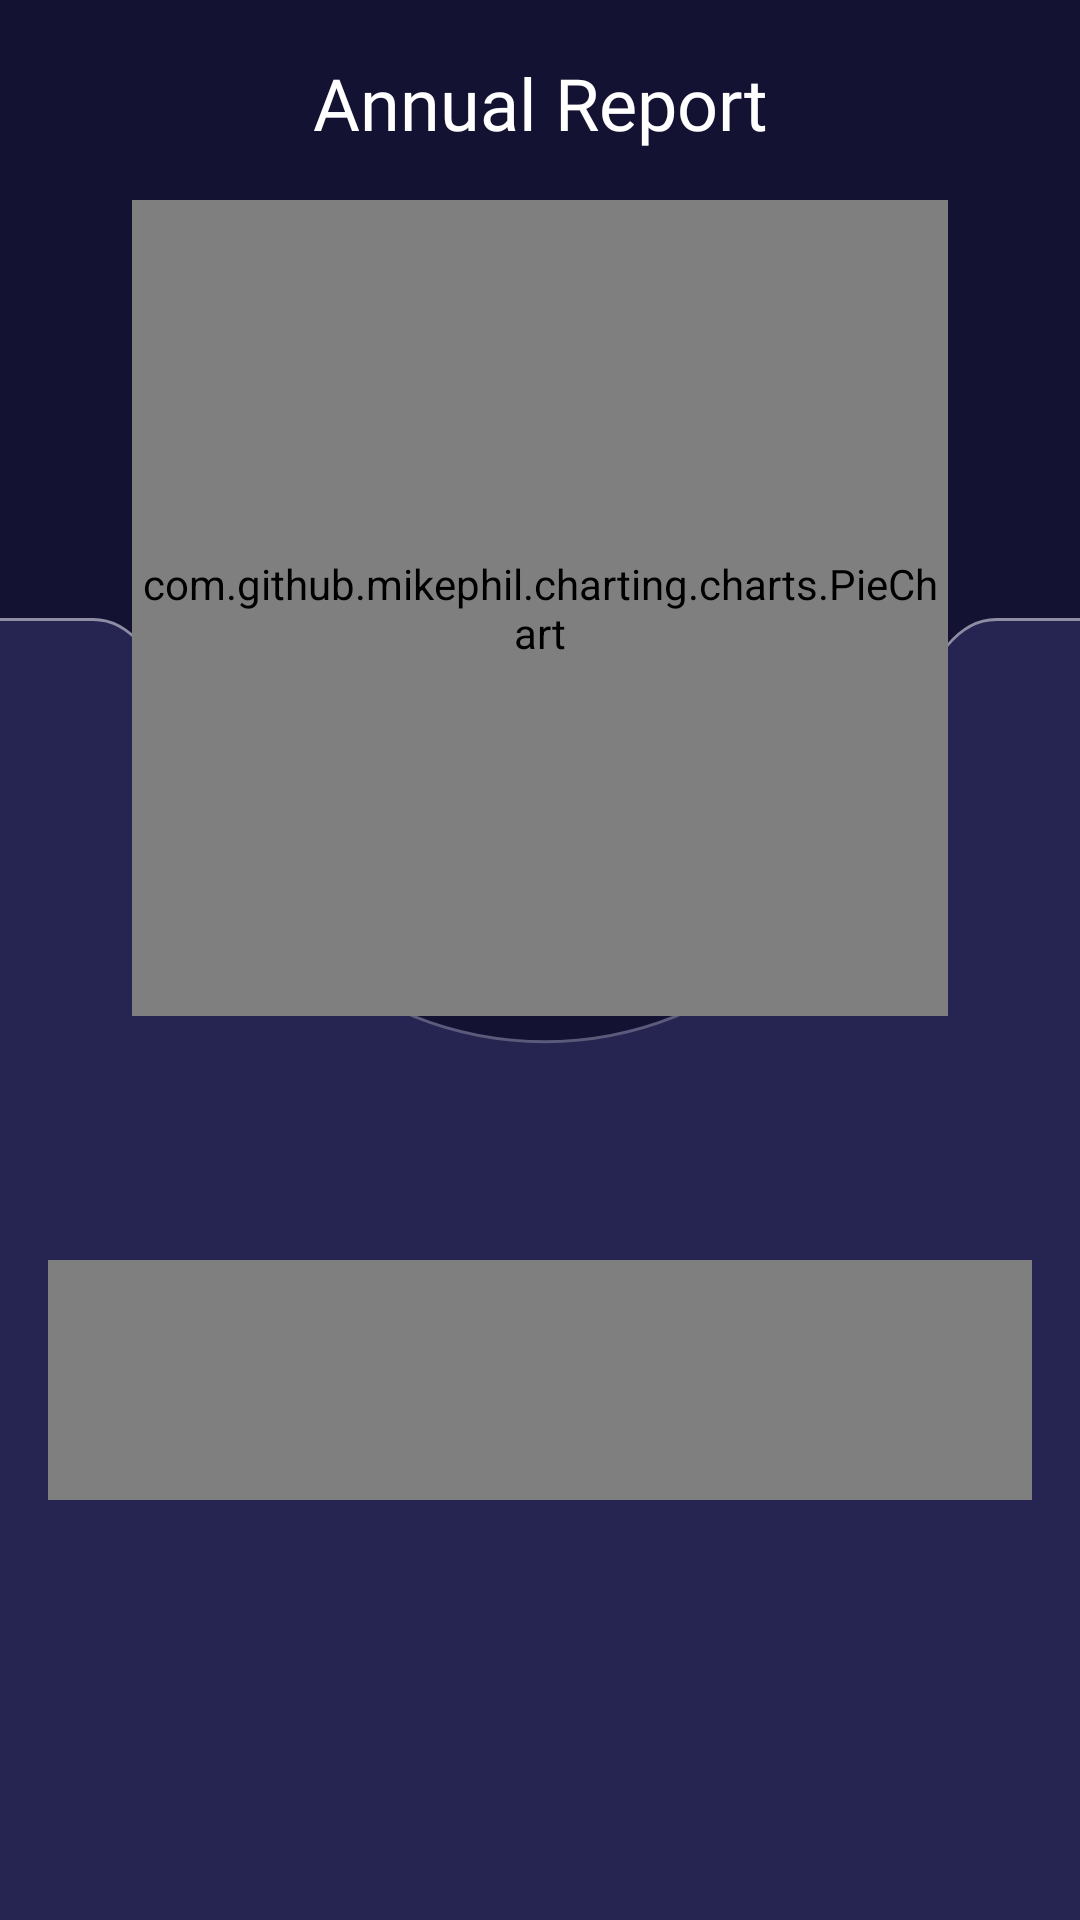

Write the Android layout XML for this screen, with the resource values it uses.
<!-- AndroidManifest.xml: application theme Theme.MoneyManager -->
<!-- res/layout/fragment_expense_analytic.xml -->
<?xml version="1.0" encoding="utf-8"?>
<FrameLayout xmlns:android="http://schemas.android.com/apk/res/android"
    xmlns:tools="http://schemas.android.com/tools"
    android:layout_width="match_parent"
    android:layout_height="match_parent"
    xmlns:app="http://schemas.android.com/apk/res-auto"
    android:background="#262450"
    tools:context=".ui.analytics.fragment.ExpenseAnalyticFragment">

    <androidx.constraintlayout.widget.ConstraintLayout
        android:layout_width="match_parent"
        android:layout_height="match_parent"
        android:layout_marginBottom="140dp"
        >

        <androidx.appcompat.widget.AppCompatImageView
            android:id="@+id/bgPie"
            android:layout_width="match_parent"
            android:layout_height="wrap_content"
            android:src="@drawable/bg_piechart"
            android:scaleType="fitXY"
            app:layout_constraintTop_toTopOf="parent"/>

        <TextView
            android:id="@+id/tvTimeCheck"
            android:layout_width="wrap_content"
            android:layout_height="wrap_content"
            android:text="@string/annual_report"
            android:textColor="@color/white"
            android:textSize="24sp"
            android:fontFamily="@font/opensans_700"
            android:layout_marginTop="18dp"
            app:layout_constraintStart_toStartOf="parent"
            app:layout_constraintEnd_toEndOf="parent"
            app:layout_constraintTop_toTopOf="parent"/>

        <androidx.appcompat.widget.AppCompatImageView
            android:id="@+id/imgBgPieChart"
            android:layout_width="272dp"
            android:layout_height="272dp"
            android:padding="12dp"
            android:src="@drawable/bg_circle_piechart"
            app:layout_constraintStart_toStartOf="parent"
            app:layout_constraintEnd_toEndOf="parent"
            app:layout_constraintBottom_toBottomOf="@+id/bgPie"
            app:layout_constraintTop_toBottomOf="@+id/tvTimeCheck"
            android:layout_marginBottom="20dp"
            />

        <com.github.mikephil.charting.charts.PieChart
            android:id="@+id/pieChart"
            android:layout_width="0dp"
            android:layout_height="0dp"
            app:layout_constraintTop_toTopOf="@+id/imgBgPieChart"
            app:layout_constraintBottom_toBottomOf="@id/imgBgPieChart"
            app:layout_constraintStart_toStartOf="@+id/imgBgPieChart"
            app:layout_constraintEnd_toEndOf="@+id/imgBgPieChart"/>

        <androidx.recyclerview.widget.RecyclerView
            android:id="@+id/rvExpenses1"
            android:layout_width="match_parent"
            android:layout_height="wrap_content"
            app:layout_constraintTop_toBottomOf="@id/bgPie"
            android:paddingHorizontal="16dp" />

        <TextView
            android:id="@+id/tvShowMore1"
            android:layout_width="wrap_content"
            android:layout_height="wrap_content"
            android:text="@string/show_more"
            android:textColor="@color/color_8C8C8C"
            android:textSize="14sp"
            android:fontFamily="@font/opensans_400"
            android:visibility="invisible"
            android:layout_marginVertical="10dp"
            android:layout_marginEnd="12dp"
            app:layout_constraintEnd_toEndOf="parent"
            app:layout_constraintTop_toBottomOf="@+id/rvExpenses1"/>

        <com.github.mikephil.charting.charts.BarChart
            android:id="@+id/barChart"
            android:layout_width="0dp"
            android:layout_height="200dp"
            android:layout_marginTop="16dp"
            app:layout_constraintTop_toBottomOf="@id/tvShowMore1"
            app:layout_constraintStart_toStartOf="parent"
            app:layout_constraintEnd_toEndOf="parent"
            android:layout_marginHorizontal="16dp" />

        <TextView
            android:id="@+id/tvTimeCheck2"
            android:layout_width="wrap_content"
            android:layout_height="wrap_content"
            android:text="@string/annual_report"
            android:textColor="#908FA5"
            android:textSize="12sp"
            android:fontFamily="@font/opensans_700"
            android:layout_marginVertical="16dp"
            android:layout_marginStart="18dp"
            app:layout_constraintTop_toBottomOf="@+id/barChart"
            app:layout_constraintStart_toStartOf="parent"/>

        <androidx.recyclerview.widget.RecyclerView
            android:id="@+id/rvExpenses"
            android:layout_width="match_parent"
            android:layout_height="wrap_content"
            android:layout_marginTop="8dp"
            app:layout_constraintTop_toBottomOf="@id/tvTimeCheck2"
            android:paddingHorizontal="16dp" />

        <TextView
            android:id="@+id/tvShowMore"
            android:layout_width="wrap_content"
            android:layout_height="wrap_content"
            android:text="@string/show_more"
            android:textColor="@color/color_8C8C8C"
            android:textSize="14sp"
            android:visibility="invisible"
            android:fontFamily="@font/opensans_400"
            android:layout_marginVertical="10dp"
            android:layout_marginEnd="12dp"
            app:layout_constraintEnd_toEndOf="parent"
            app:layout_constraintTop_toBottomOf="@+id/rvExpenses"/>
    </androidx.constraintlayout.widget.ConstraintLayout>



</FrameLayout>
<!-- resources referenced by this layout -->
<resources>
  <color name="color_8C8C8C">#8C8C8C</color>
  <color name="white">#FFFFFF</color>
  <!-- drawable bg_piechart (drawable) -->
  <vector xmlns:android="http://schemas.android.com/apk/res/android"
      xmlns:aapt="http://schemas.android.com/aapt"
      android:width="468dp"
      android:height="375dp"
      android:viewportWidth="468"
      android:viewportHeight="375">
    <group>
      <clip-path
          android:pathData="M0,0h468v375h-468z"/>
      <path
          android:pathData="M0,0h468v375h-468z"
          android:fillColor="#141232"/>
      <path
          android:pathData="M236.05,346.75C315.55,346.75 381.97,299.17 398.02,235.7C402.08,219.64 415.15,206 431.71,206H482V1070H-15V206H40.38C56.95,206 70.02,219.64 74.08,235.7C90.12,299.17 156.55,346.75 236.05,346.75Z"
          android:fillColor="#262450"/>
      <path
          android:strokeWidth="1"
          android:pathData="M40.38,206.5C56.65,206.5 69.57,219.91 73.59,235.82C89.71,299.56 156.37,347.25 236.05,347.25C315.73,347.25 382.39,299.56 398.51,235.82C402.53,219.91 415.45,206.5 431.72,206.5H481.5V1069.5H-14.5V206.5H40.38Z"
          android:strokeAlpha="0.5"
          android:fillColor="#00000000">
        <aapt:attr name="android:strokeColor">
          <gradient 
              android:startX="229.68"
              android:startY="194.63"
              android:endX="230.14"
              android:endY="490.21"
              android:type="linear">
            <item android:offset="0" android:color="#FFFFFFFF"/>
            <item android:offset="1" android:color="#00FFFFFF"/>
          </gradient>
        </aapt:attr>
      </path>
    </group>
  </vector>
  <string name="annual_report">Annual Report</string>
  <string name="show_more">Show more</string>
  <style name="Theme.MoneyManager" parent="Base.Theme.MoneyManager" />
  <style name="Base.Theme.MoneyManager" parent="Theme.Material3.DayNight.NoActionBar">
          
          
      </style>
</resources>
